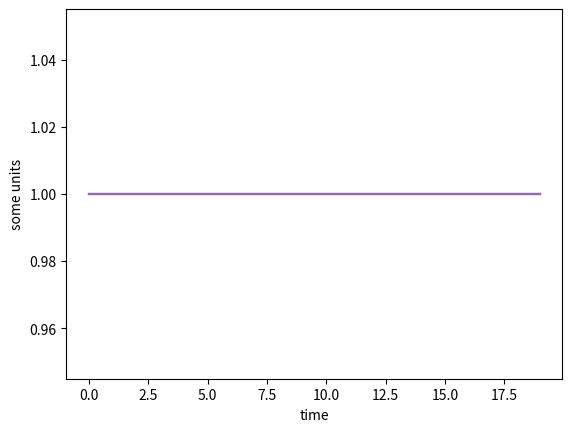
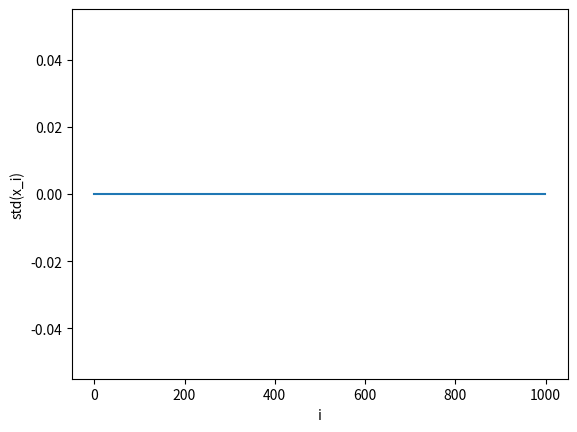

Recreate these plots in Python, in order.
#%%
import numpy
from matplotlib import pyplot


#%% Parameters 
N=1000 #number of units
s=10 #number of traces
T=20 # total timesteps
perturbation_cue = 0 # number of units to change in cue
retrival_is_deterministic = False
sig = lambda x: 1/(1+numpy.exp(-x))

#%% Initialization
# generate random activity trace
x = numpy.random.randint(0,2,(N,s))

# generate symmetric connection based on random traces
temp = x*2-1
M = temp @ temp.T
for i in range(N):
    M[i,i]=0

#%% Retrival
s_cue = numpy.random.choice(s)
x_curr = x[:,s_cue]
i_flip = numpy.random.choice(N,perturbation_cue,replace=False)
x_curr[i_flip] = 1 - x_curr[i_flip]
x_bar = []
for t in range(T):
    x_bar.append(x_curr)
    order = numpy.random.permutation(N)
    for i in order:
        I_syn = numpy.dot(M[i],x_curr)
        if retrival_is_deterministic:   
            fire = I_syn>0
        else:
            fire = sig(I_syn) > numpy.random.rand()
        x_curr[i] = fire
    
x_bar = numpy.array(x_bar)

#%% output result
for i in [0,10,20,30,40]:
    pyplot.plot(x_bar[:,i])
pyplot.xlabel('time')
pyplot.ylabel('some units')
pyplot.show()
#%%
x_std = x_bar.std(0)
pyplot.plot(x_std)
pyplot.xlabel('i')
pyplot.ylabel('std(x_i)')
